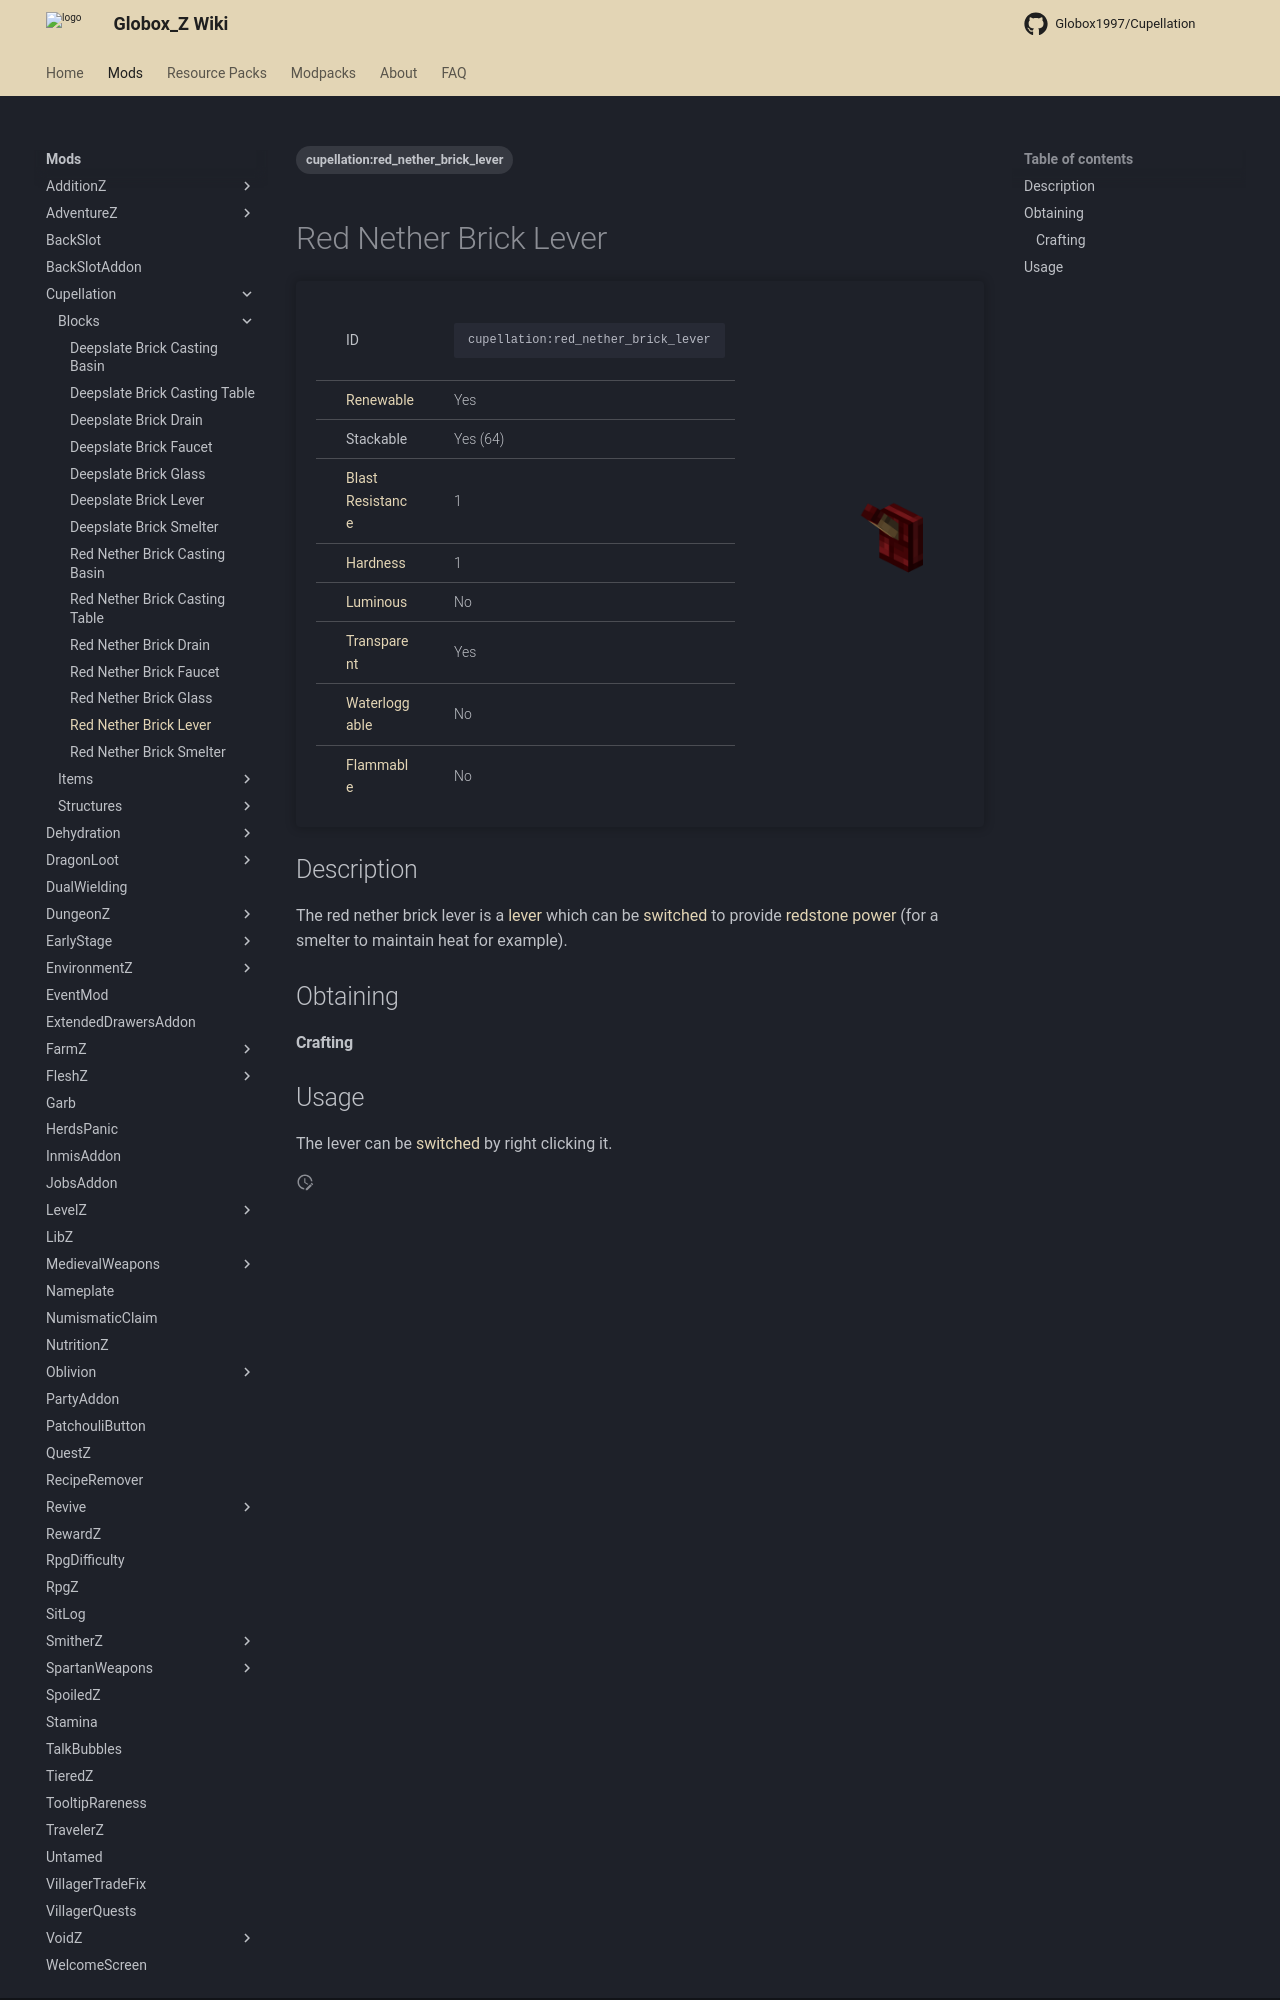

repository: Globox1997/wiki · page: mods/Cupellation/Blocks/Red_Nether_Brick_Lever/index.html · generator: mkdocs

---
title: Red Nether Brick Lever
project: cupellation
summary: cupellation block red nether brick lever
tags:
    - cupellation:red_nether_brick_lever
---
# Red Nether Brick Lever
<div class="main_table">
<div class="left_main_table">
<table class="left_table">
    <tbody>
        <tr class="id-row">
            <td class="first-column">ID</td>
            <td class="second-column">
            ```
            cupellation:red_nether_brick_lever
            ```
            </td>
        </tr>
        <tr id="linear-top">
            <td class="first-column"><a href="https://minecraft.wiki/w/Renewable_resource" target="_blank">Renewable</a></td>
            <td class="second-column">Yes</td>
        </tr>
        <tr id="linear-top">
            <td class="first-column">Stackable</td>
            <td class="second-column">Yes (64)</td>
        </tr>
        <tr id="linear-top">
            <td class="first-column"><a href="https://minecraft.wiki/w/Explosion#Blast_resistance" target="_blank">Blast Resistance</a></td>
            <td class="second-column">1</td>
        </tr>
        <tr id="linear-top">
            <td class="first-column"><a href="https://minecraft.wiki/w/Breaking#Blocks_by_hardness" target="_blank">Hardness</a></td>
            <td class="second-column">1</td>
        </tr>
        <tr id="linear-top">
            <td class="first-column"><a href="https://minecraft.wiki/w/Light" target="_blank">Luminous</a></td>
            <td class="second-column">No</td>
        </tr>
        <tr id="linear-top">
            <td class="first-column"><a href="https://minecraft.wiki/w/Opacity" target="_blank">Transparent</a></td>
            <td class="second-column">Yes</td>
        </tr>
        <tr id="linear-top">
            <td class="first-column"><a href="https://minecraft.wiki/w/Waterlogging" target="_blank">Waterloggable</a></td>
            <td class="second-column">No</td>
        </tr>
        <tr id="linear-top">
            <td class="first-column"><a href="https://minecraft.wiki/w/Fire#Burning_blocks" target="_blank">Flammable</a></td>
            <td class="second-column">No</td>
        </tr>
    </tbody>
</table>
</div>
    <img src="/wiki/assets/cupellation/blocks/red_nether_brick_lever.png" loading="lazy" class="right_img_table"/>
</div>

## Description
The red nether brick lever is a [lever](https://minecraft.wiki/w/Lever) which can be [switched](https://minecraft.wiki/w/Redstone_components) to provide [redstone power](https://minecraft.wiki/w/Redstone_circuits) (for a smelter to maintain heat for example).

## Obtaining
#### Crafting
<div id="crafting-table">
<div class="crafting-element" crafting-type="vanilla_crafting">
input[
    5=stick, Stick, https://minecraft.wiki/w/Stick;
    8=red_nether_bricks, Red Nether Bricks, https://minecraft.wiki/w/Red_Nether_Bricks
]
output[cupellation:red_nether_brick_lever, Red Nether Brick Lever]
</div>
</div>
